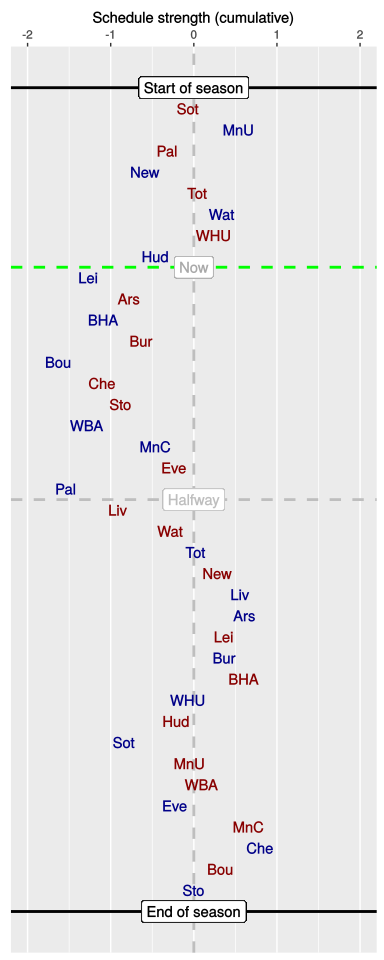

Values plotted in this chart, from the file beside it:
, HA, vs, played, sched, cumulative
1, A, Sot, 1, -0.07, -0.07
2, H, MnU, 1, 0.61, 0.54
3, A, Pal, 1, -0.86, -0.32
4, H, New, 1, -0.27, -0.59
5, A, Tot, 1, 0.64, 0.04
6, H, Wat, 1, 0.3, 0.34
7, A, WHU, 1, -0.1, 0.24
8, H, Hud, 1, -0.7, -0.46
9, H, Lei, 0, -0.81, -1.27
10, A, Ars, 0, 0.49, -0.78
11, H, BHA, 0, -0.31, -1.09
12, A, Bur, 0, 0.46, -0.63
13, H, Bou, 0, -1, -1.63
14, A, Che, 0, 0.54, -1.1
15, A, Sto, 0, 0.22, -0.88
16, H, WBA, 0, -0.41, -1.29
17, H, MnC, 0, 0.83, -0.46
18, A, Eve, 0, 0.22, -0.24
19, H, Pal, 0, -1.29, -1.54
20, A, Liv, 0, 0.62, -0.91
21, A, Wat, 0, 0.63, -0.28
22, H, Tot, 0, 0.3, 0.02
23, A, New, 0, 0.25, 0.28
24, H, Liv, 0, 0.28, 0.56
25, H, Ars, 0, 0.06, 0.61
26, A, Lei, 0, -0.25, 0.36
27, H, Bur, 0, 0.01, 0.37
28, A, BHA, 0, 0.22, 0.6
29, H, WHU, 0, -0.67, -0.07
30, A, Hud, 0, -0.14, -0.21
31, H, Sot, 0, -0.63, -0.84
32, A, MnU, 0, 0.79, -0.05
33, A, WBA, 0, 0.14, 0.09
34, H, Eve, 0, -0.32, -0.23
35, A, MnC, 0, 0.89, 0.66
36, H, Che, 0, 0.13, 0.8
37, A, Bou, 0, -0.48, 0.32
38, H, Sto, 0, -0.32, 0
